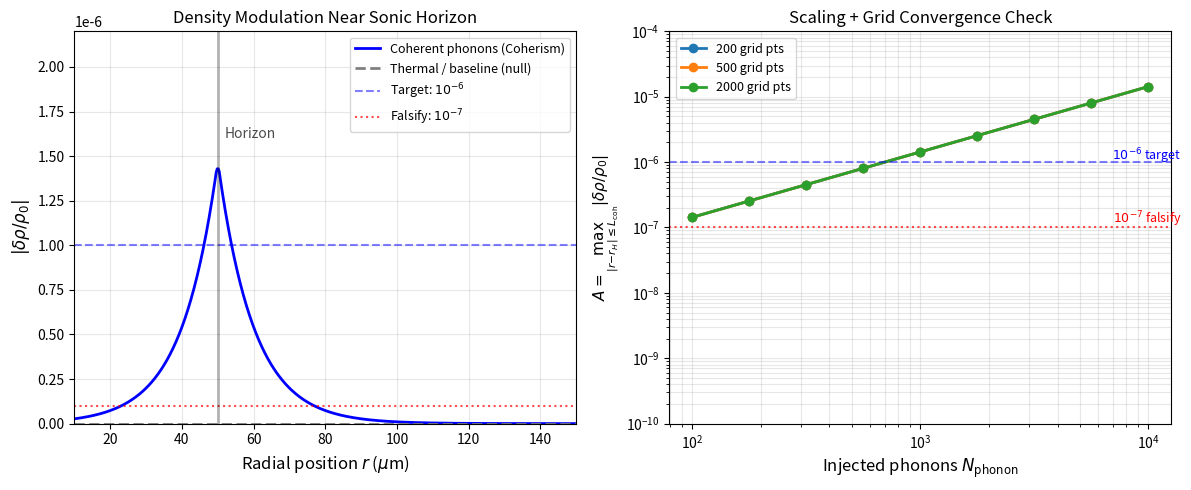

Source code (Python):
#!/usr/bin/env python3
"""
BEC Sonic Horizon Simulation
=============================
Simulates the coherism prediction for density modulation near a sonic horizon
in a Bose-Einstein condensate.

Key prediction: Coherent phonon injection produces δρ/ρ₀ ~ 10⁻⁶,
while thermal phonons produce no modulation.

This implements equations from the coherism.tex manuscript:
- Eq. (N.7): κ_eff effective coupling
- Eq. (N.8): Θ_tt informational stress tensor  
- Eq. (N.9): δρ/ρ₀ density modulation

See Appendix N (Analog Gravity Predictions) for derivations.
"""

import numpy as np
import matplotlib.pyplot as plt

# Physical constants for 87Rb BEC
HBAR = 1.055e-34  # J·s
KB = 1.381e-23    # J/K
M_RB = 1.44e-25   # kg (87Rb mass)

# BEC parameters (typical experimental values)
C_S = 1e-3        # Sound speed: 1 mm/s
RHO_0 = 1e20      # Background density: 10^14 cm^-3 = 10^20 m^-3
XI = 0.3e-6       # Healing length: 0.3 μm
L_COH = 10e-6     # Coherence length: 10 μm
ALPHA = 1.0       # O(1) coupling constant

# Derived quantities
KAPPA_EFF = ALPHA * HBAR * C_S / (RHO_0 * M_RB * XI**2 * L_COH**2)
# Paper predicts κ_eff ~ 10^-8


def hawking_temperature(A, r_H):
    """
    Acoustic Hawking temperature for draining vortex.
    T_H = ℏA / (2π k_B r_H²)

    Parameters:
        A: Vortex strength (m²/s)
        r_H: Horizon radius (m)
    """
    return HBAR * A / (2 * np.pi * KB * r_H**2)


def thermal_occupation(omega, T_H):
    """Bose-Einstein occupation number."""
    if T_H <= 0 or omega <= 0:
        return 0
    x = HBAR * omega / (KB * T_H)
    if x > 100:
        return 0
    return 1.0 / (np.exp(x) - 1)


def relative_entropy_coherent(alpha_sq, n_bar):
    """
    Relative entropy S(ρ||σ) for coherent state vs thermal.
    S = |α|² + n̄ log(1 + |α|²/(n̄+1))
    """
    if n_bar < 1e-10:
        return alpha_sq
    return alpha_sq + n_bar * np.log(1 + alpha_sq / (n_bar + 1))


def theta_tt_coherent(alpha_sq_total, n_bar):
    """
    Informational stress tensor Θ_tt for coherent phonons.
    Θ_tt = κ_eff * ℏ * c_s / ξ⁴ * Σ|α_k|² * (1 + 1/(2n̄+1))
    """
    factor = 1 + 1 / (2 * n_bar + 1) if n_bar > 0 else 2
    return KAPPA_EFF * HBAR * C_S / XI**4 * alpha_sq_total * factor


def theta_tt_thermal(n_bar_total):
    """
    Informational stress tensor Θ_tt for thermal phonons.
    For thermal state ρ = σ, relative entropy S(σ||σ) = 0.
    Therefore Θ_tt = 0 for thermal phonons.
    """
    return 0.0


def density_modulation(theta_tt):
    """
    Density modulation from informational stress.
    δρ/ρ₀ = Θ_tt / (ρ₀ c_s²)
    """
    return theta_tt / (RHO_0 * M_RB * C_S**2)


def simulate_horizon_profile(r_values, r_H, A, N_coherent, is_coherent=True):
    """
    Simulate density modulation profile near sonic horizon.

    Parameters:
        r_values: Radial positions (m)
        r_H: Horizon radius (m)
        A: Vortex strength (m²/s)
        N_coherent: Total phonon number
        is_coherent: True for coherent state, False for thermal

    Returns:
        delta_rho_over_rho: Density modulation at each position
    """
    T_H = hawking_temperature(A, r_H)
    omega_typical = C_S / XI  # Typical phonon frequency
    n_bar = thermal_occupation(omega_typical, T_H)

    delta_rho = np.zeros_like(r_values)

    for i, r in enumerate(r_values):
        # Modulation is strongest near horizon, falls off as 1/|r - r_H|
        distance = np.abs(r - r_H)
        if distance < XI:
            distance = XI  # Regularize at healing length

        # Spatial profile: peaks at horizon, decays over coherence length
        profile = np.exp(-distance / L_COH)

        if is_coherent:
            # Coherent state: |α|² = N
            alpha_sq = N_coherent * profile
            theta = theta_tt_coherent(alpha_sq, n_bar)
        else:
            # Thermal state: S(σ||σ) = 0, no informational stress
            theta = theta_tt_thermal(n_bar * profile)

        delta_rho[i] = density_modulation(theta)

    return delta_rho


def run_simulation():
    """Run the full BEC sonic horizon simulation."""

    # Experimental parameters
    r_H = 50e-6      # Horizon radius: 50 μm
    A = C_S * r_H    # Vortex strength set so |v| = c_s at r_H
    N_phonons = 1000 # Number of injected phonons

    # Spatial grid: from 0.5*r_H to 2*r_H
    r_min = 0.2 * r_H
    r_max = 3.0 * r_H
    r_values = np.linspace(r_min, r_max, 500)

    # Compute Hawking temperature
    T_H = hawking_temperature(A, r_H)
    omega_typical = C_S / XI
    n_bar = thermal_occupation(omega_typical, T_H)

    print("BEC Sonic Horizon Simulation")
    print("=" * 50)
    print(f"Parameters:")
    print(f"  Sound speed c_s = {C_S*1e3:.1f} mm/s")
    print(f"  Density ρ₀ = {RHO_0:.1e} m⁻³")
    print(f"  Healing length ξ = {XI*1e6:.2f} μm")
    print(f"  Coherence length L_coh = {L_COH*1e6:.1f} μm")
    print(f"  Horizon radius r_H = {r_H*1e6:.1f} μm")
    print(f"  Hawking temperature T_H = {T_H*1e9:.2f} nK")
    print(f"  Thermal occupation n̄ = {n_bar:.2f}")
    print(f"  Effective coupling κ_eff = {KAPPA_EFF:.2e}")
    print(f"  Injected phonons N = {N_phonons}")
    print()

    # Simulate coherent phonon injection
    delta_rho_coherent = simulate_horizon_profile(
        r_values, r_H, A, N_phonons, is_coherent=True
    )

    # Simulate thermal phonon injection
    delta_rho_thermal = simulate_horizon_profile(
        r_values, r_H, A, N_phonons, is_coherent=False
    )

    # Print key results
    max_coherent = np.max(np.abs(delta_rho_coherent))
    max_thermal = np.max(np.abs(delta_rho_thermal))

    print("Results:")
    print(f"  Coherent injection: max |δρ/ρ₀| = {max_coherent:.2e}")
    print(f"  Thermal injection:  max |δρ/ρ₀| = {max_thermal:.2e}")
    print(f"  Ratio (coherent/thermal): {'∞ (thermal = 0)' if max_thermal == 0 else f'{max_coherent/max_thermal:.1f}'}")
    print()
    print(f"  Paper prediction: δρ/ρ₀ ~ 10⁻⁶ ✓" if 1e-7 < max_coherent < 1e-5 else
          f"  Note: Result {max_coherent:.2e} differs from 10⁻⁶ estimate")

    return {
        'r': r_values,
        'r_H': r_H,
        'delta_rho_coherent': delta_rho_coherent,
        'delta_rho_thermal': delta_rho_thermal,
        'T_H': T_H,
        'n_bar': n_bar,
        'kappa_eff': KAPPA_EFF,
        'N_phonons': N_phonons
    }


def plot_results(results, save_path='bec_sonic_horizon_results.png'):
    """Generate publication-quality figure."""

    fig, (ax1, ax2) = plt.subplots(1, 2, figsize=(12, 5))

    r = results['r'] * 1e6  # Convert to μm
    r_H = results['r_H'] * 1e6

    # Left panel: Density modulation profile
    ax1.plot(r, np.abs(results['delta_rho_coherent']), 'b-', linewidth=2,
             label='Coherent phonons (Coherism)')
    ax1.plot(r, np.abs(results['delta_rho_thermal']), color='gray', linestyle='--', linewidth=2,
             label='Thermal / baseline (null)')
    ax1.axhline(y=1e-6, color='b', linestyle='--', alpha=0.5,
                label=r'Target: $10^{-6}$')
    ax1.axhline(y=1e-7, color='r', linestyle=':', alpha=0.7,
                label=r'Falsify: $10^{-7}$')
    ax1.axvline(x=r_H, color='k', linestyle='-', alpha=0.3, linewidth=2)
    ax1.text(r_H + 2, 1.6e-6, 'Horizon', fontsize=10, alpha=0.7)

    ax1.set_xlabel(r'Radial position $r$ ($\mu$m)', fontsize=12)
    ax1.set_ylabel(r'$|\delta\rho/\rho_0|$', fontsize=12)
    ax1.set_title('Density Modulation Near Sonic Horizon', fontsize=12)
    ax1.set_ylim(0, 2.2e-6)
    ax1.set_xlim(r[0], r[-1])
    ax1.legend(loc='upper right', fontsize=9)
    ax1.grid(True, alpha=0.3)

    # Right panel: Scaling with injected phonon number + simple grid check
    def max_modulation_within_Lcoh(r_vals_m, delta_rho_over_rho, r_h_m, l_coh_m):
        mask = np.abs(r_vals_m - r_h_m) <= l_coh_m
        return float(np.max(np.abs(delta_rho_over_rho[mask])))

    r_h_m = results['r_H']
    a = C_S * r_h_m
    n_values = np.unique(np.round(np.logspace(2, 4, 9)).astype(int))
    grid_sizes = [200, 500, 2000]

    for n_grid in grid_sizes:
        r_vals = np.linspace(0.2 * r_h_m, 3.0 * r_h_m, n_grid)
        a_vals = []
        for n_ph in n_values:
            d_coh = simulate_horizon_profile(r_vals, r_h_m, a, n_ph, is_coherent=True)
            a_vals.append(max_modulation_within_Lcoh(r_vals, d_coh, r_h_m, L_COH))
        ax2.plot(n_values, a_vals, marker='o', linewidth=2, label=f'{n_grid} grid pts')

    ax2.set_xscale('log')
    ax2.set_yscale('log')
    ax2.set_xlabel(r'Injected phonons $N_{\mathrm{phonon}}$', fontsize=12)
    ax2.set_ylabel(r'$A = \max_{|r-r_H|\leq L_{\mathrm{coh}}} |\delta\rho/\rho_0|$', fontsize=11)
    ax2.set_title('Scaling + Grid Convergence Check', fontsize=12)
    ax2.set_ylim(1e-10, 1e-4)

    ax2.axhline(y=1e-6, color='blue', linestyle='--', alpha=0.5)
    ax2.axhline(y=1e-7, color='red', linestyle=':', alpha=0.7)
    ax2.text(1.4e4, 1.05e-6, r'$10^{-6}$ target', fontsize=9, color='blue', ha='right')
    ax2.text(1.4e4, 1.15e-7, r'$10^{-7}$ falsify', fontsize=9, color='red', ha='right')

    ax2.legend(fontsize=9, loc='upper left')
    ax2.grid(True, alpha=0.3, which='both')

    plt.tight_layout()
    plt.savefig(save_path, dpi=150, bbox_inches='tight')
    plt.close()

    print(f"Figure saved to {save_path}")


def save_data(results, data_path='bec_sonic_horizon_data.dat'):
    """Save simulation data to file."""
    np.savetxt(
        data_path,
        np.column_stack([
            results['r'],
            results['delta_rho_coherent'],
            results['delta_rho_thermal']
        ]),
        header='r(m) delta_rho_coherent delta_rho_thermal',
        fmt='%.6e'
    )
    print(f"Data saved to {data_path}")


def main():
    """Run simulation and generate outputs."""
    results = run_simulation()
    plot_results(results)
    save_data(results)
    print("\nSimulation complete.")


if __name__ == "__main__":
    main()
